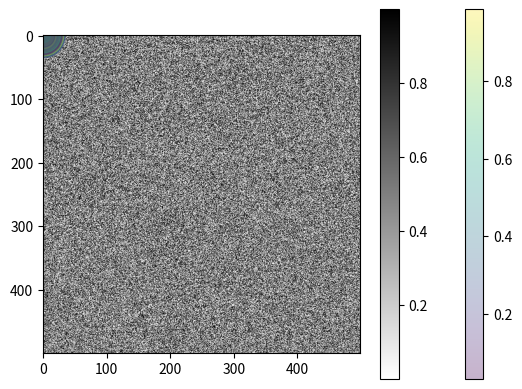

Write Python code to recreate this figure.
# %%
import numpy as np
import matplotlib.pyplot as plt
# %%
num = 20
# two-dimensional data array
data = np.random.rand(4, num)
print(data)
# %%
plt.scatter(data[0], data[1], c=data[2], s=data
[3]*1000, alpha=0.3, cmap='viridis')
plt.colorbar() # show color scale
# %%
num = 500
data = np.random.rand(num, num)
plt.imshow(data, cmap='binary')
plt.colorbar()
# %%
